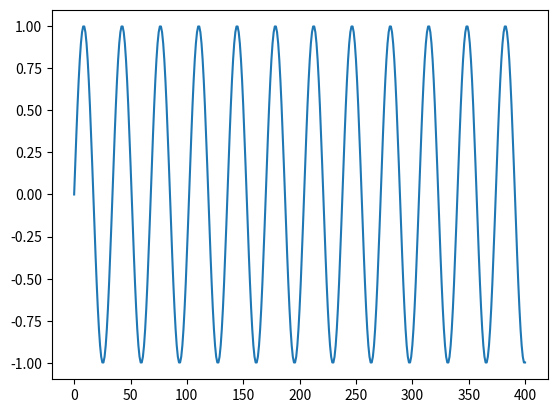

Write the Python code that produced this figure.
import pandas
import numpy as np
import matplotlib.pyplot as plt

n=np.array(range(0,401))
fx=n**3
x=np.sin(np.pi/17*n)


list_value=list(x)

#判断是否可被3整除,若不能被3整除，使用最近的平均值完成插值
if len(list_value)%3==1:
	t0=(list[len(list_value)-2]+list[len(list_value)-3])/2
	t1=(list[len(list_value)-1]+list[len(list_value)-2])/2
	list_value.append(t0)
	list_value.append(t1)
if len(list_value)%3==2:
	t1=(list_value[len(list_value)-1]+list_value[len(list_value)-2])/2
	list_value.append(t1)

SUM=0

for i in range(1,int(len(list_value)/3)+1):
	SUM=SUM+(list_value[i*3-3]+4*list_value[i*3-2]+list_value[i*3-1])/6


df=pandas.DataFrame(x)
#df.to_csv("numpy_signal_02.csv")

print(SUM)
#plt.scatter(n,x)
#plt.bar(n,x)
plt.plot(n,x)




plt.show()